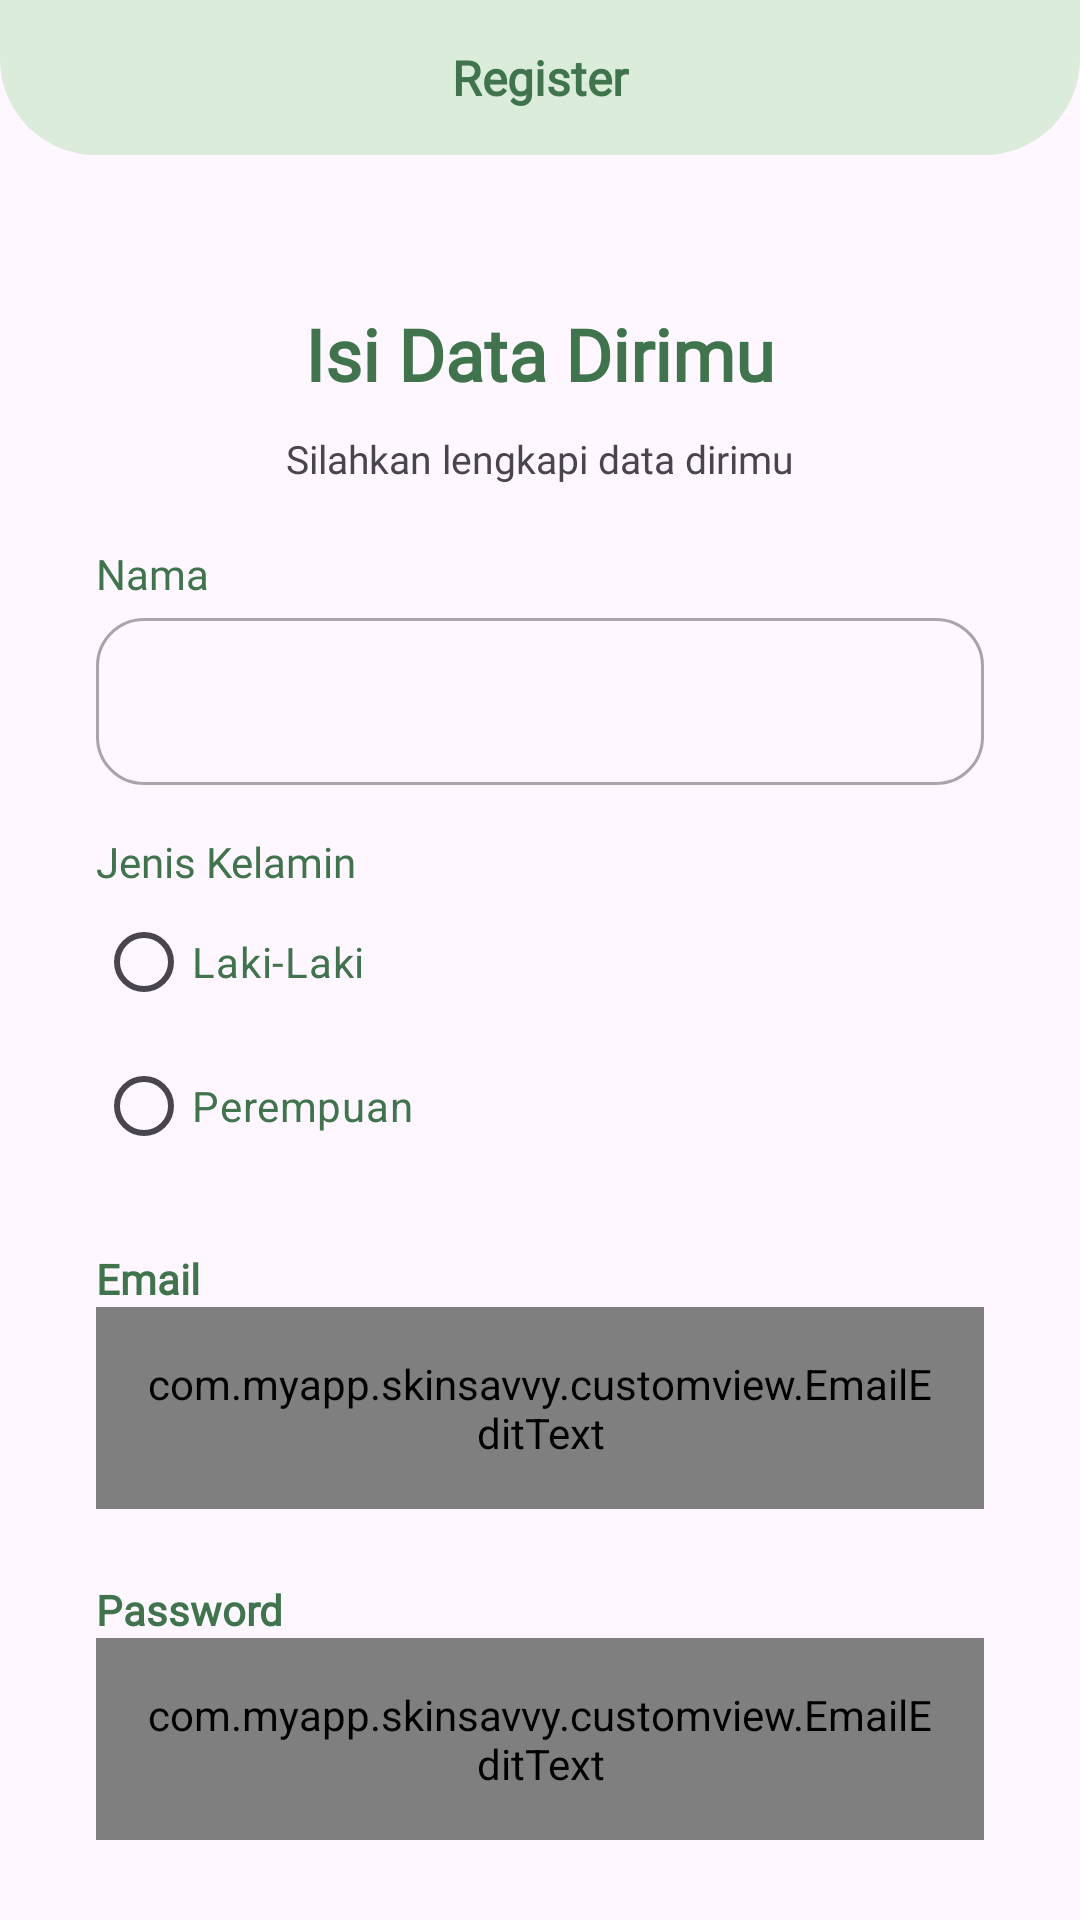

The Android layout XML behind this screen, and the referenced resources:
<!-- AndroidManifest.xml: application theme Theme.SkinSavvy -->
<!-- res/layout/activity_register.xml -->
<?xml version="1.0" encoding="utf-8"?>
<androidx.constraintlayout.widget.ConstraintLayout xmlns:android="http://schemas.android.com/apk/res/android"
    xmlns:app="http://schemas.android.com/apk/res-auto"
    xmlns:tools="http://schemas.android.com/tools"
    android:id="@+id/main"
    android:layout_width="match_parent"
    android:layout_height="match_parent"
    tools:context=".RegisterActivity">

    <TextView
        android:id="@+id/register_header"
        android:layout_width="match_parent"
        android:layout_height="wrap_content"
        android:background="@drawable/header_background_shape"
        android:fontFamily="@font/custom_font_family"
        android:textStyle="bold"
        android:textSize="16sp"
        android:paddingVertical="15dp"
        android:text="@string/register_header"
        android:textAlignment="center"
        android:textColor="@color/green"
        app:layout_constraintEnd_toEndOf="parent"
        app:layout_constraintStart_toStartOf="parent"
        app:layout_constraintTop_toTopOf="parent" />

    <TextView
        android:id="@id/register_title"
        android:layout_width="match_parent"
        android:layout_height="wrap_content"
        android:layout_marginTop="50dp"
        android:fontFamily="@font/custom_font_family"
        android:text="@string/register_title"
        android:textAlignment="center"
        android:textColor="@color/green"
        android:textSize="24sp"
        android:textStyle="bold"
        app:layout_constraintStart_toStartOf="parent"
        app:layout_constraintTop_toBottomOf="@+id/register_header" />

    <TextView
        android:id="@+id/register_sub_title"
        android:layout_width="match_parent"
        android:layout_height="wrap_content"
        android:text="@string/register_sub_title"
        android:textAlignment="center"
        android:layout_marginTop="10dp"
        android:fontFamily="@font/custom_font_family"
        android:textSize="13sp"
        app:layout_constraintTop_toBottomOf="@+id/register_title"/>

    <TextView
        android:id="@+id/nameTextView"
        android:layout_width="wrap_content"
        android:layout_height="wrap_content"
        android:layout_marginStart="32dp"
        android:layout_marginTop="20dp"
        android:fontFamily="@font/custom_font_family"
        android:text="@string/name"
        android:textColor="@color/green"
        app:layout_constraintStart_toStartOf="parent"
        app:layout_constraintTop_toBottomOf="@+id/register_sub_title" />

    <com.google.android.material.textfield.TextInputLayout
        android:id="@+id/nameEditTextLayout"
        style="@style/Widget.MaterialComponents.TextInputLayout.OutlinedBox"
        android:layout_width="0dp"
        android:layout_height="wrap_content"
        android:layout_marginStart="32dp"
        android:layout_marginEnd="32dp"
        app:layout_constraintEnd_toEndOf="parent"
        app:layout_constraintStart_toStartOf="parent"
        app:layout_constraintTop_toBottomOf="@+id/nameTextView"
        app:boxCornerRadiusBottomEnd="16dp"
        app:boxCornerRadiusBottomStart="16dp"
        app:boxCornerRadiusTopEnd="16dp"
        app:boxCornerRadiusTopStart="16dp">

        <com.google.android.material.textfield.TextInputEditText
            android:id="@+id/nameEditText"
            android:layout_width="match_parent"
            android:layout_height="wrap_content"
            android:ems="10"
            android:inputType="text" />
    </com.google.android.material.textfield.TextInputLayout>

    <TextView
        android:id="@+id/gender_options"
        android:layout_width="wrap_content"
        android:layout_height="wrap_content"
        android:layout_marginStart="32dp"
        android:layout_marginTop="16dp"
        android:text="@string/gender"
        android:fontFamily="@font/custom_font_family"
        android:textColor="@color/green"
        app:layout_constraintStart_toStartOf="parent"
        app:layout_constraintTop_toBottomOf="@+id/nameEditTextLayout" />

    <RadioGroup
        android:id="@+id/gender"
        android:layout_width="wrap_content"
        android:layout_height="wrap_content"
        app:layout_constraintStart_toStartOf="parent"
        android:layout_marginStart="32dp"
        app:layout_constraintTop_toBottomOf="@+id/gender_options">

        <RadioButton
            android:id="@+id/maleRadioButton"
            android:layout_width="wrap_content"
            android:layout_height="wrap_content"
            android:outlineSpotShadowColor="@color/green"
            android:textColor="@color/green"
            android:text="@string/male" />

        <RadioButton
            android:id="@+id/femaleRadioButton"
            android:layout_width="wrap_content"
            android:layout_height="wrap_content"
            android:outlineSpotShadowColor="@color/green"
            android:textColor="@color/green"
            android:text="@string/female" />
    </RadioGroup>

    <TextView
        android:id="@+id/emailTextView"
        android:layout_width="wrap_content"
        android:layout_height="wrap_content"
        android:layout_marginStart="32dp"
        android:layout_marginTop="24dp"
        android:fontFamily="@font/custom_font_family"
        android:textStyle="bold"
        android:textColor="@color/green"
        android:text="@string/user_email"
        app:layout_constraintStart_toStartOf="parent"
        app:layout_constraintTop_toBottomOf="@+id/gender" />

    <com.google.android.material.textfield.TextInputLayout
        android:id="@+id/emailEditTextLayout"
        android:layout_width="0dp"
        android:layout_height="wrap_content"
        android:layout_marginStart="32dp"
        android:layout_marginEnd="32dp"
        style="@style/Widget.MaterialComponents.TextInputLayout.OutlinedBox"
        app:boxCornerRadiusBottomEnd="16dp"
        app:boxCornerRadiusBottomStart="16dp"
        app:boxCornerRadiusTopEnd="16dp"
        app:boxCornerRadiusTopStart="16dp"
        app:layout_constraintEnd_toEndOf="parent"
        app:layout_constraintStart_toStartOf="parent"
        app:layout_constraintTop_toBottomOf="@+id/emailTextView">

        <com.myapp.skinsavvy.customview.EmailEditText
            android:id="@+id/ed_login_email"
            android:layout_width="match_parent"
            android:layout_height="wrap_content"
            android:ems="10"
            android:padding="16dp"
            android:inputType="textEmailAddress"
            tools:ignore="SpeakableTextPresentCheck" />
    </com.google.android.material.textfield.TextInputLayout>

    <TextView
        android:id="@+id/textViewPassword"
        android:layout_width="wrap_content"
        android:layout_height="wrap_content"
        android:layout_marginStart="32dp"
        android:layout_marginTop="24dp"
        android:fontFamily="@font/custom_font_family"
        android:textStyle="bold"
        android:textColor="@color/green"
        android:text="@string/password"
        app:layout_constraintStart_toStartOf="parent"
        app:layout_constraintTop_toBottomOf="@+id/emailEditTextLayout" />

    <com.google.android.material.textfield.TextInputLayout
        android:id="@+id/EditTextLayout"
        android:layout_width="0dp"
        android:layout_height="wrap_content"
        android:layout_marginStart="32dp"
        android:layout_marginEnd="32dp"
        style="@style/Widget.MaterialComponents.TextInputLayout.OutlinedBox"
        app:boxCornerRadiusBottomEnd="16dp"
        app:boxCornerRadiusBottomStart="16dp"
        app:boxCornerRadiusTopEnd="16dp"
        app:boxCornerRadiusTopStart="16dp"
        app:layout_constraintEnd_toEndOf="parent"
        app:layout_constraintStart_toStartOf="parent"
        app:layout_constraintTop_toBottomOf="@+id/textViewPassword">

        <com.myapp.skinsavvy.customview.EmailEditText
            android:id="@+id/ed_register_password"
            android:layout_width="match_parent"
            android:layout_height="wrap_content"
            android:ems="10"
            android:padding="16dp"
            android:inputType="textEmailAddress"
            tools:ignore="SpeakableTextPresentCheck" />
    </com.google.android.material.textfield.TextInputLayout>
    <Button
        android:id="@+id/register_button"
        android:layout_width="match_parent"
        android:layout_height="60dp"
        android:layout_marginStart="32dp"
        android:layout_marginTop="32dp"
        android:layout_marginEnd="32dp"
        android:backgroundTint="@color/green"
        android:text="@string/login"
        app:layout_constraintEnd_toEndOf="parent"
        app:layout_constraintStart_toStartOf="parent"
        app:layout_constraintTop_toBottomOf="@+id/EditTextLayout" />

    <LinearLayout
        android:layout_width="match_parent"
        app:layout_constraintTop_toBottomOf="@+id/register_button"
        android:layout_marginTop="5dp"
        android:orientation="horizontal"
        android:gravity="center_horizontal"
        android:layout_height="wrap_content">

        <TextView
            android:layout_width="wrap_content"
            android:layout_height="wrap_content"
            android:fontFamily="@font/custom_font_family"
            android:text="@string/do_you_have_account"/>
        <TextView
            android:layout_width="wrap_content"
            android:layout_height="wrap_content"
            android:layout_marginStart="5dp"
            android:fontFamily="@font/custom_font_family"
            android:textColor="@color/blue"
            android:text="@string/login_here"/>

    </LinearLayout>

</androidx.constraintlayout.widget.ConstraintLayout>
<!-- resources referenced by this layout -->
<resources>
  <color name="blue">#3771C8</color>
  <color name="green">#40744D</color>
  <!-- drawable header_background_shape (drawable) -->
  <?xml version="1.0" encoding="utf-8"?>
  <shape xmlns:android="http://schemas.android.com/apk/res/android">
      <solid android:color="@color/light_green"/>
      <corners
          android:topLeftRadius="0dp"
          android:topRightRadius="0dp"
          android:bottomLeftRadius="32dp"
          android:bottomRightRadius="32dp"/>
  </shape>
  <string name="do_you_have_account">Sudah punya akun?</string>
  <string name="female">Perempuan</string>
  <string name="gender">Jenis Kelamin</string>
  <string name="login">Login</string>
  <string name="login_here">Login disini</string>
  <string name="male">Laki-Laki</string>
  <string name="name">Nama</string>
  <string name="password">Password</string>
  <string name="register_header">Register</string>
  <string name="register_sub_title">Silahkan lengkapi data dirimu</string>
  <string name="register_title">Isi Data Dirimu</string>
  <string name="user_email">Email</string>
  <style name="Theme.SkinSavvy" parent="Base.Theme.SkinSavvy" />
  <color name="light_green">#DCECDB</color>
  <style name="Base.Theme.SkinSavvy" parent="Theme.Material3.DayNight.NoActionBar">
          
          <item name="colorPrimary">@color/green</item>
          <item name="colorOnPrimary">@color/light_green</item>
          
          <item name="colorSecondary">@color/green</item>
          <item name="colorOnSecondary">@color/light_green</item>
      </style>
</resources>
